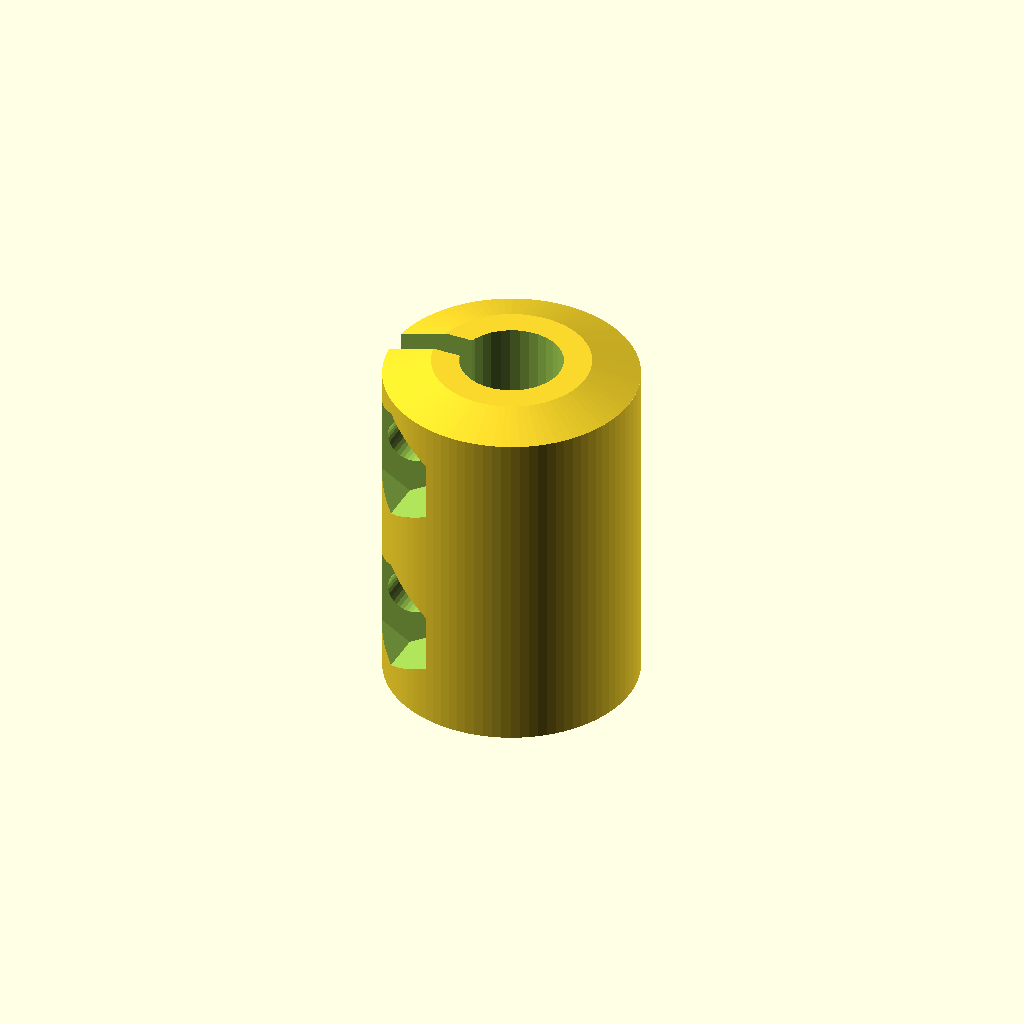
Cell 1 — every parameter at its default value.
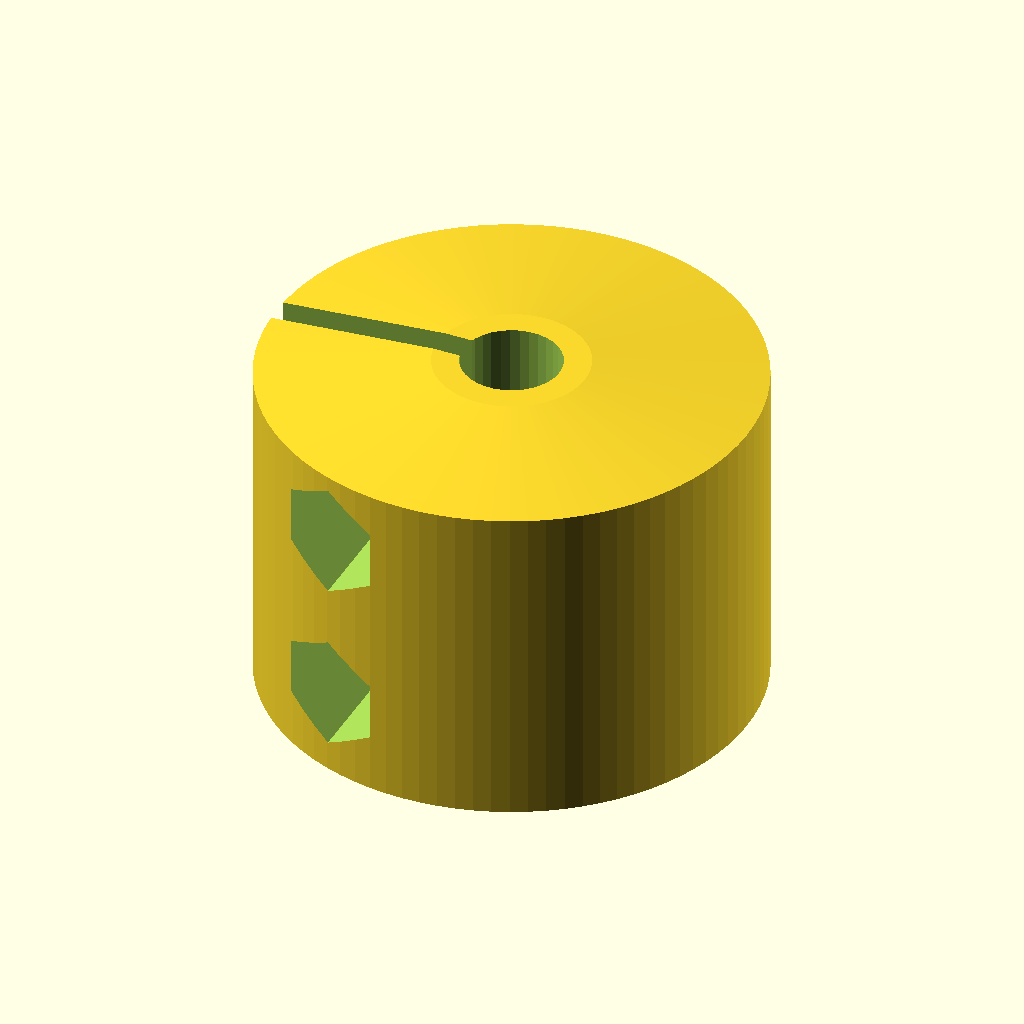
Cell 2: OD = 39.2 (everything else at default).
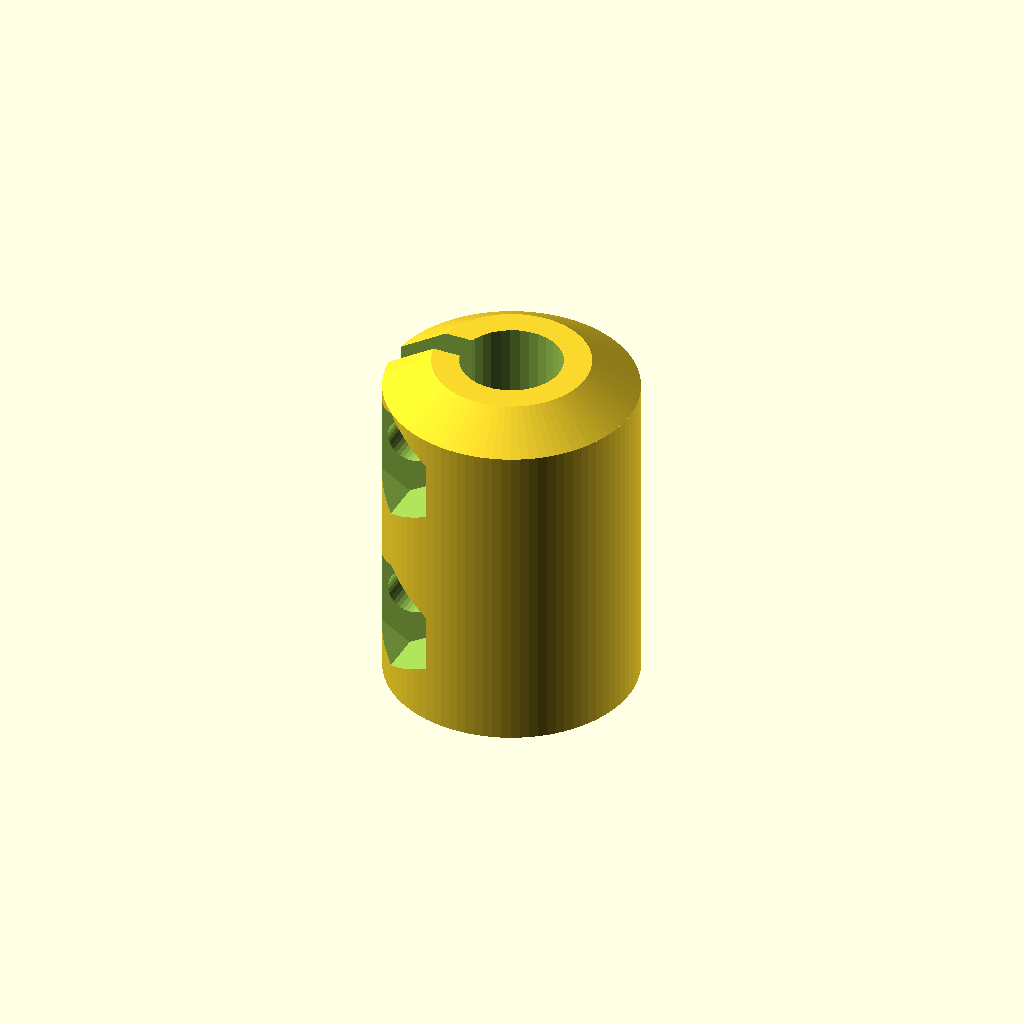
Cell 3: H2 = 2.32 (everything else at default).
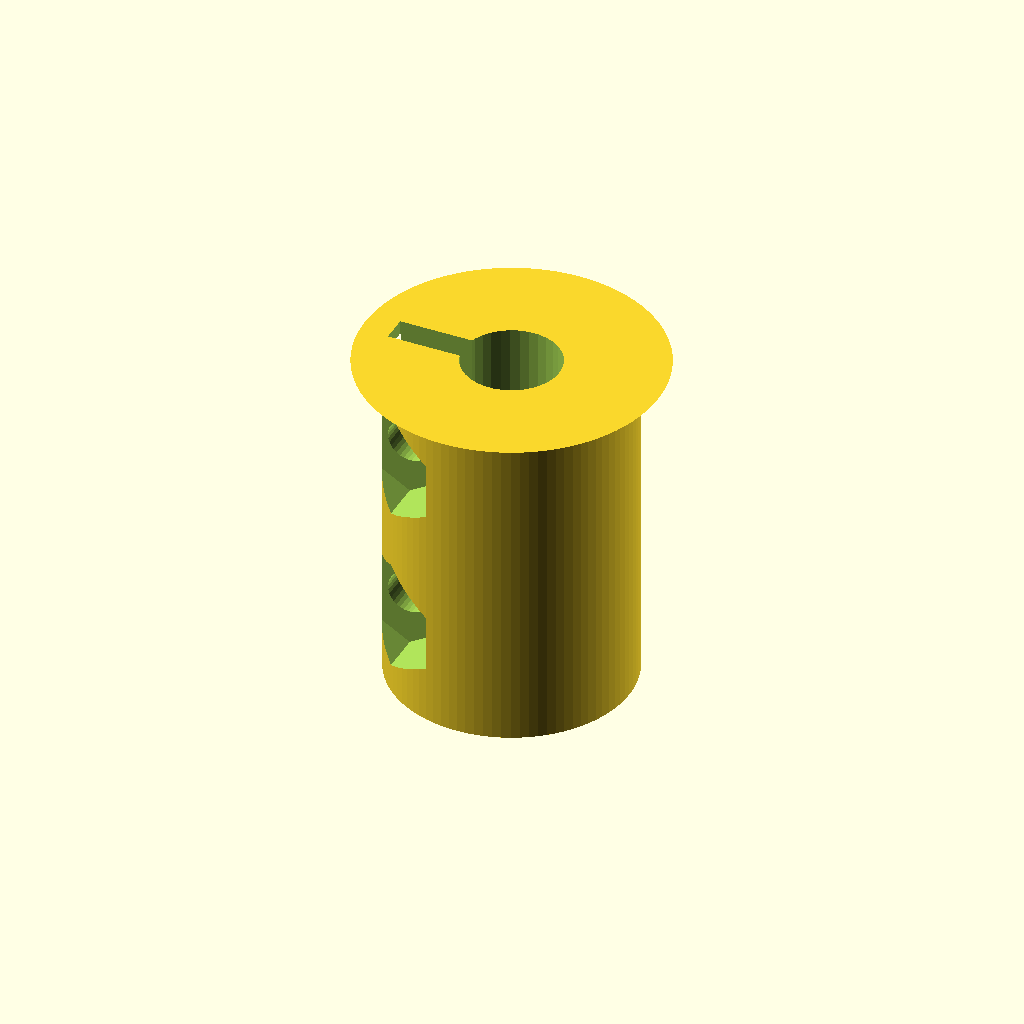
Cell 4: ODT = 24.4 (everything else at default).
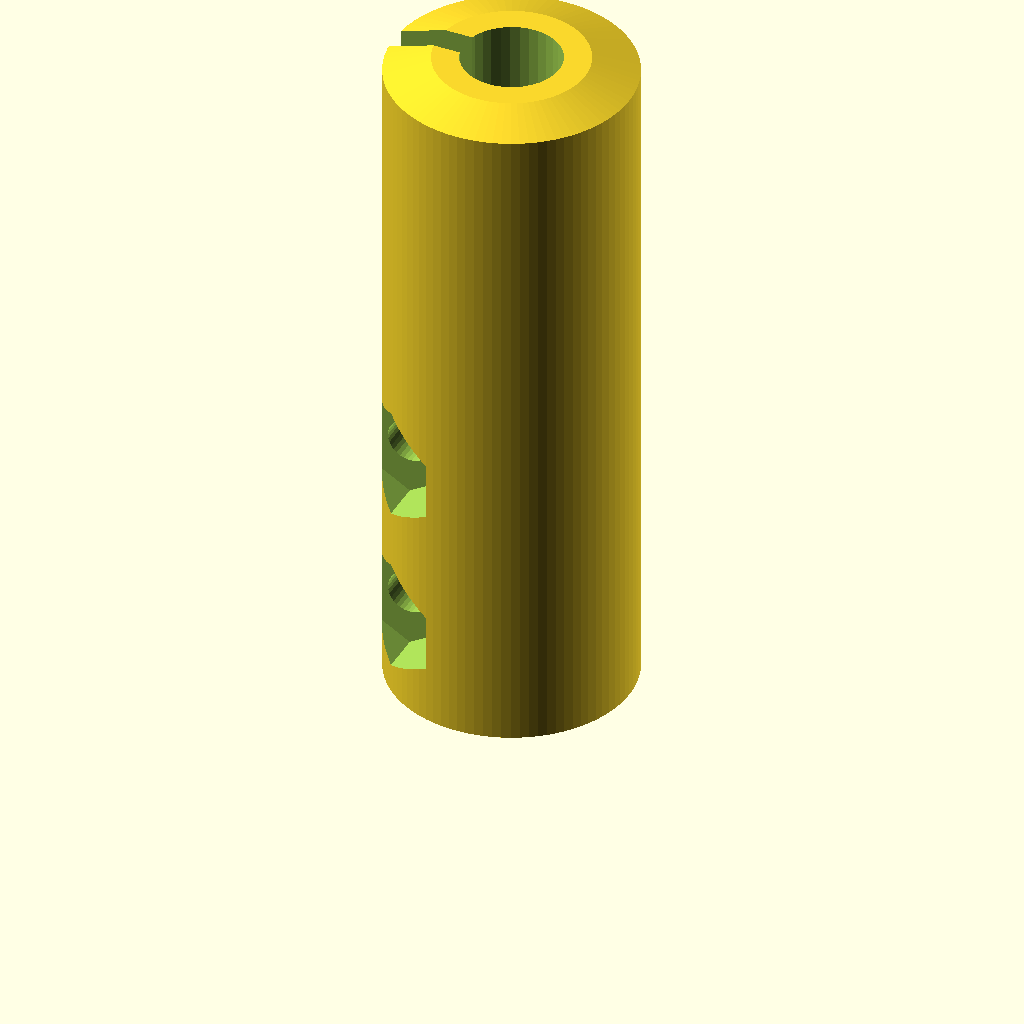
Cell 5: the same model with Ht = 56.
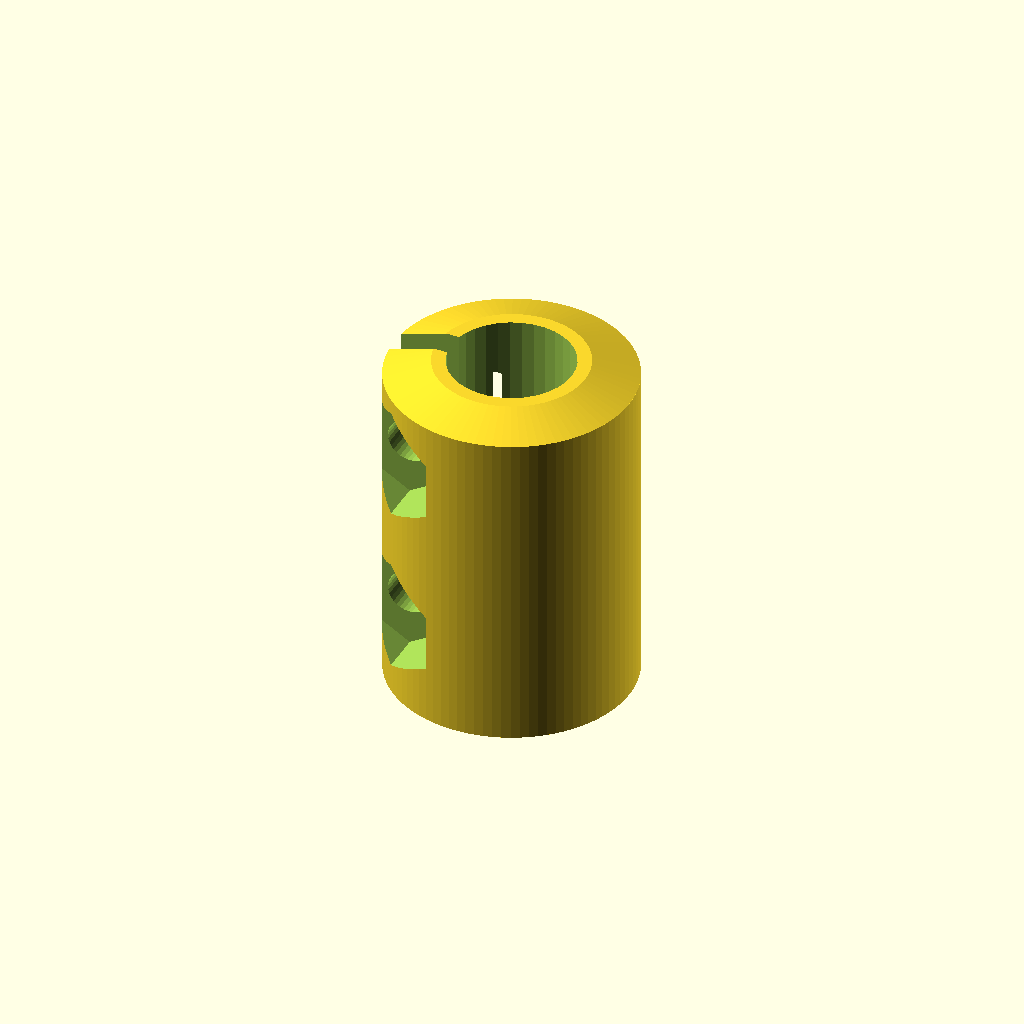
Cell 6 — M5 set to 10, the other parameters unchanged.
One fixed orthographic camera (rotation 55°, 0°, 25°; colour scheme Cornfield) for every cell.
Source of the model, scadFiles/964671/1524327.scad:
//Parametric Rigid Coupler

//By David Bunch 8/9/2015

//

//This design is based on the Rigid Coupler for the

//Mostly printed CNC machine http://www.thingiverse.com/thing:724999

//To couple a Nema 17 Motor shaft to a 5/16" threaded rod

//I only changed the connection diameter of the 5/16" threaded rod

//The little bolts used to tighten this design are #6 x 1/2" bolts

//If using metric, M4 x 14mm is closest

//CUSTOMIZER VARIABLES



//1. Outside Diameter of Coupler

OD = 19.6;



//2. Taper Height for Coupler

H2 = 1.16;



//3. Taper Outside Diameter of Coupler

ODT = 12.2;



//4. Total Height of Coupler

Ht = 28.0;



//5. Small Coupler Connection

M5 = 5.0;



//6. Large Coupler Connection

M8 = 7.94;                   //Originally 7.6mm (5/16" = 7.9375mm)



//7. Gap Cut size for Tightening Coupler

GapDist = 2.2;



//8. Coupling Bolt Diameter used for Tightening (#6 screw used here)

M4 = 3.65;              //Use 4.0 if using M4 bolts



//9. Coupling Bolt Diameter used for Tightening (#6 Nut default)

M4Nut = 9.25;           //if using M4 nuts, use 8.08mm



//10. Bolt Length (1/2" long bolt is default)

BoltLen = 12.7;         //This should still be a good length for

                        //14mm or 16mm length bolts,

                        //they will just stick out a little beyond locknut



//11. X Offset for Bolt Tightening Holes

M4_DX = 6.75;



//12. 1st Z Offset for Bolt Tightening Holes

M4_DZ1 = 7.0;



//13. 2nd Z Offset for Bolt Tightening Holes

M4_DZ2 = 21.0;



//14. Resolution large Circles

IresBig = 88;



//15. Resolution of Small Circles

IresSmall = 34;



//16. 1 part or 2 Halves

PartType = 1;   //2 Halves are useful if your 2 shafts are already in place

                //This maybe useful if you need to replace a broken coupling

                //without removing Z tower



//CUSTOMIZER VARIABLES END



M4_Thk = (BoltLen - GapDist - 5.2) / 2;

echo("M4_Thk = ", M4_Thk);



echo("H2 = ",H2);

H1 = Ht - H2;

echo("H1 = ",H1);



GapHalf = GapDist / 2;

M4Nut_DY = M4_Thk + GapHalf;



Rad = OD / 2;

//Draw the Main Coupler

module DrawUnion()

{

    union()

    {

        cylinder(d=OD,h=H1,$fn=IresBig);

        translate([0,0,H1])

        cylinder(d1=OD,d2=ODT,h=H2,$fn=IresBig);

    }

}

module HorizontalHoles()

{

    translate([0,0,M4_DZ1])

    BoltAndNutCut();            //Lower Horizontal Hole

    translate([0,0,M4_DZ2])

    BoltAndNutCut();            //Upper Horizontal Hole

}

//Cut out the holes, gap & draw final part

module DrawFinal()

{

    difference()

    {

        DrawUnion();

        translate([0,0,-1])

        cylinder(d=M5,h=Ht+2,$fn=IresSmall);

        translate([0,0,Ht / 2])

        cylinder(d=M8,h=Ht,$fn=IresSmall);

        translate([-(Rad+.01),-GapHalf,-1])

        cube([Rad,GapDist,Ht+2]);       //Cut gap for tightening

//Cut bottom bolt tightening hole

        HorizontalHoles(); 

        if (PartType == 2)

        {

            rotate([0,0,180])

            {

                HorizontalHoles();  //Cut horizontal holes for tightening bolts

                translate([-(Rad+.01),-GapHalf,-1])

                cube([Rad,GapDist,Ht+2]);       //Cut gap for tightening

            }

        }

    }

}

//These are the holes for the tightening bolts & nuts

module BoltAndNutCut()

{

//Drill hole all the way through

    translate([-M4_DX,Rad,0])

    rotate([90,0,0])

    cylinder(d=M4,h=OD,$fn=IresSmall);

//Cut for hex nut on one end

    translate([-M4_DX,-M4Nut_DY,0])

    rotate([90,0,0])

    rotate([0,0,30])

    cylinder(d=M4Nut,h=Rad,$fn=6); 

//Cut for hex nut on the other end

    translate([-M4_DX,M4Nut_DY,0])

    rotate([-90,0,0])

    rotate([0,0,30])

    cylinder(d=M4Nut,h=Rad,$fn=6);

}

DrawFinal();
Customizer parameters (derived from the source; name, type, default, range or options):
OD: number, default 19.6
H2: number, default 1.16
ODT: number, default 12.2
Ht: number, default 28
M5: number, default 5
M8: number, default 7.94
GapDist: number, default 2.2
M4: number, default 3.65
M4Nut: number, default 9.25
BoltLen: number, default 12.7
M4_DX: number, default 6.75
M4_DZ1: number, default 7
M4_DZ2: number, default 21
IresBig: number, default 88
IresSmall: number, default 34
PartType: number, default 1
